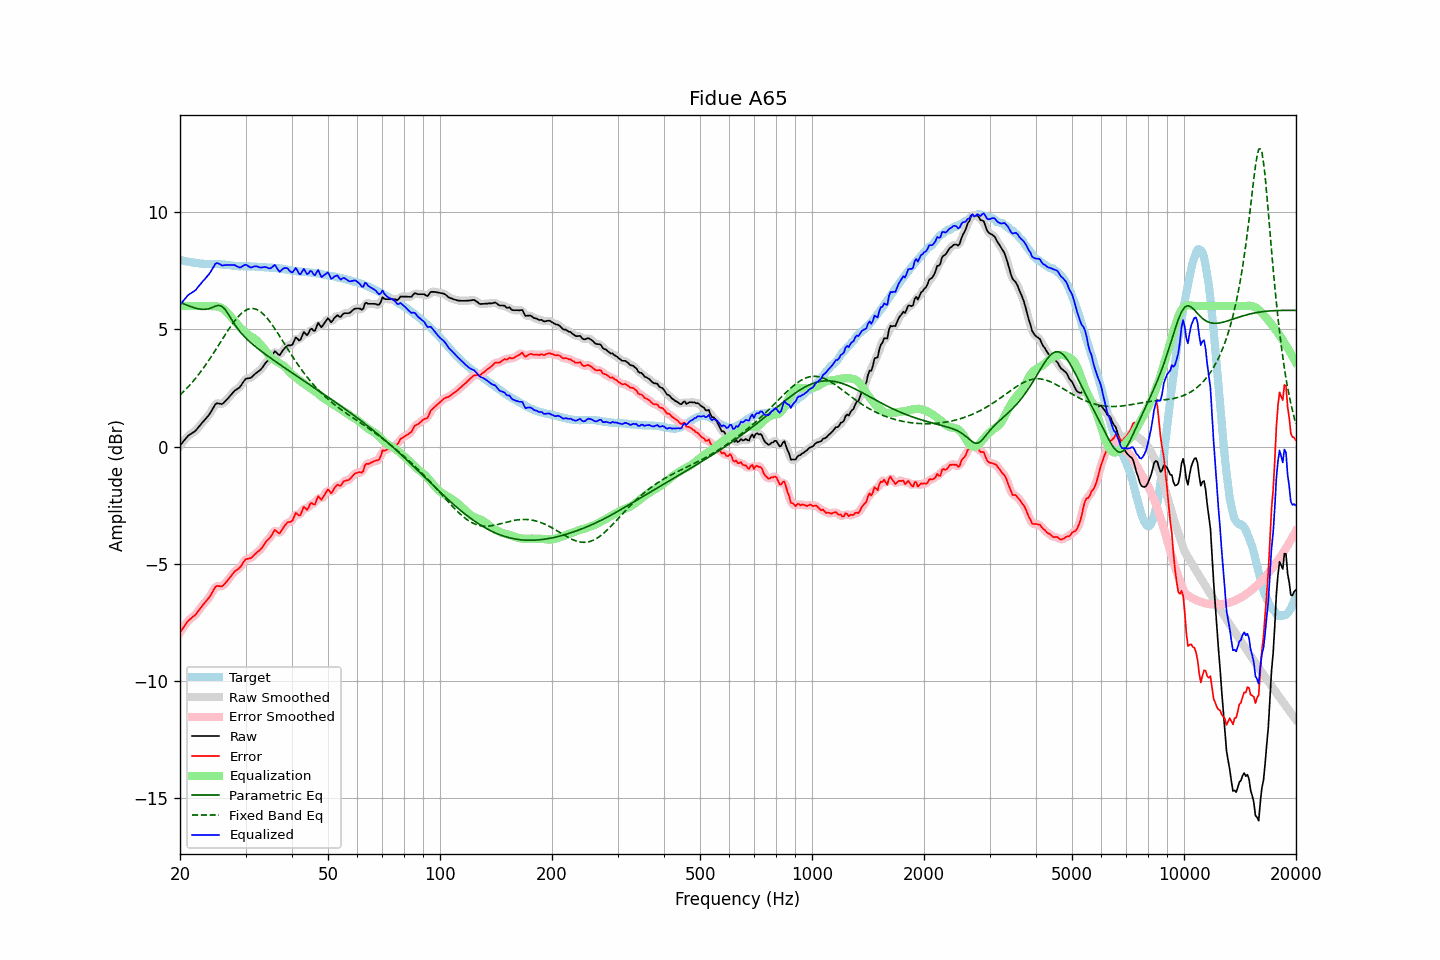

The file beside this chart, header and first rows:
frequency, raw, error, smoothed, error_smoothed, equalization, parametric_eq, fixed_band_eq, equalized_raw, equalized_smoothed, target
20.00, 0.04, -7.92, 0.04, -7.93, 6.00, 6.16, 2.20, 6.04, 6.04, 7.97
20.20, 0.13, -7.82, 0.13, -7.82, 6.00, 6.13, 2.27, 6.13, 6.13, 7.96
20.40, 0.21, -7.72, 0.22, -7.72, 6.00, 6.10, 2.34, 6.21, 6.22, 7.94
20.61, 0.30, -7.62, 0.30, -7.62, 6.00, 6.07, 2.40, 6.30, 6.30, 7.93
20.81, 0.38, -7.52, 0.39, -7.52, 6.00, 6.05, 2.47, 6.38, 6.39, 7.91
21.02, 0.46, -7.43, 0.46, -7.44, 6.00, 6.02, 2.55, 6.46, 6.46, 7.90
21.23, 0.51, -7.37, 0.51, -7.37, 6.00, 5.99, 2.62, 6.51, 6.51, 7.88
21.44, 0.55, -7.32, 0.56, -7.31, 6.00, 5.97, 2.70, 6.55, 6.56, 7.87
21.66, 0.60, -7.25, 0.60, -7.26, 6.00, 5.95, 2.78, 6.60, 6.60, 7.85
21.87, 0.64, -7.21, 0.65, -7.20, 6.00, 5.93, 2.86, 6.64, 6.65, 7.85
22.09, 0.70, -7.14, 0.71, -7.13, 6.00, 5.91, 2.94, 6.70, 6.71, 7.84
22.31, 0.79, -7.04, 0.79, -7.04, 6.00, 5.89, 3.03, 6.79, 6.79, 7.83
22.54, 0.87, -6.95, 0.87, -6.95, 6.00, 5.88, 3.12, 6.87, 6.87, 7.82
22.76, 0.95, -6.86, 0.96, -6.86, 6.00, 5.87, 3.21, 6.95, 6.96, 7.81
22.99, 1.04, -6.77, 1.04, -6.77, 6.00, 5.86, 3.30, 7.04, 7.04, 7.81
23.22, 1.11, -6.69, 1.12, -6.68, 6.00, 5.86, 3.40, 7.11, 7.12, 7.80
23.45, 1.19, -6.60, 1.19, -6.61, 6.00, 5.86, 3.49, 7.20, 7.20, 7.80
23.69, 1.27, -6.52, 1.27, -6.53, 6.00, 5.87, 3.59, 7.28, 7.27, 7.80
23.92, 1.36, -6.44, 1.36, -6.44, 6.00, 5.89, 3.69, 7.36, 7.36, 7.80
24.16, 1.45, -6.34, 1.46, -6.34, 6.00, 5.91, 3.80, 7.45, 7.46, 7.80
24.40, 1.58, -6.22, 1.58, -6.22, 6.00, 5.94, 3.90, 7.57, 7.57, 7.79
24.65, 1.69, -6.10, 1.70, -6.09, 5.99, 5.97, 4.01, 7.69, 7.69, 7.79
24.89, 1.81, -5.98, 1.79, -6.00, 5.99, 5.99, 4.11, 7.80, 7.78, 7.79
25.14, 1.85, -5.94, 1.84, -5.95, 5.98, 6.01, 4.22, 7.84, 7.83, 7.79
25.39, 1.84, -5.95, 1.85, -5.94, 5.97, 6.03, 4.33, 7.81, 7.82, 7.79
25.65, 1.83, -5.95, 1.83, -5.95, 5.95, 6.01, 4.44, 7.78, 7.78, 7.78
25.91, 1.81, -5.96, 1.83, -5.94, 5.91, 5.99, 4.55, 7.73, 7.75, 7.78
26.16, 1.86, -5.90, 1.87, -5.90, 5.87, 5.93, 4.66, 7.74, 7.74, 7.77
26.43, 1.93, -5.83, 1.93, -5.84, 5.81, 5.86, 4.77, 7.75, 7.74, 7.77
26.69, 2.00, -5.75, 2.00, -5.75, 5.75, 5.76, 4.87, 7.75, 7.75, 7.76
26.96, 2.07, -5.67, 2.08, -5.67, 5.67, 5.66, 4.98, 7.75, 7.75, 7.74
27.23, 2.15, -5.59, 2.15, -5.59, 5.59, 5.55, 5.08, 7.75, 7.75, 7.74
27.50, 2.23, -5.50, 2.24, -5.49, 5.51, 5.43, 5.18, 7.75, 7.75, 7.73
27.77, 2.31, -5.41, 2.32, -5.41, 5.43, 5.32, 5.27, 7.75, 7.75, 7.72
28.05, 2.39, -5.31, 2.38, -5.33, 5.36, 5.22, 5.37, 7.75, 7.74, 7.71
28.33, 2.43, -5.27, 2.43, -5.27, 5.28, 5.12, 5.45, 7.71, 7.71, 7.71
28.62, 2.48, -5.22, 2.48, -5.22, 5.20, 5.02, 5.53, 7.68, 7.68, 7.71
28.90, 2.52, -5.17, 2.54, -5.16, 5.12, 4.94, 5.60, 7.64, 7.66, 7.69
29.19, 2.61, -5.09, 2.62, -5.08, 5.05, 4.85, 5.67, 7.66, 7.67, 7.70
29.48, 2.72, -4.98, 2.72, -4.98, 4.98, 4.78, 5.73, 7.71, 7.71, 7.70
29.78, 2.82, -4.88, 2.82, -4.88, 4.92, 4.70, 5.78, 7.75, 7.74, 7.70
30.08, 2.90, -4.79, 2.89, -4.81, 4.87, 4.63, 5.82, 7.77, 7.75, 7.70
30.38, 2.91, -4.78, 2.91, -4.78, 4.81, 4.57, 5.86, 7.72, 7.72, 7.70
30.68, 2.92, -4.77, 2.93, -4.77, 4.76, 4.50, 5.88, 7.68, 7.68, 7.69
30.99, 2.93, -4.76, 2.95, -4.74, 4.71, 4.44, 5.89, 7.64, 7.66, 7.69
31.30, 2.99, -4.70, 3.00, -4.69, 4.67, 4.38, 5.90, 7.66, 7.66, 7.69
31.61, 3.06, -4.62, 3.06, -4.63, 4.62, 4.32, 5.89, 7.69, 7.68, 7.69
31.93, 3.12, -4.56, 3.12, -4.56, 4.57, 4.27, 5.87, 7.70, 7.69, 7.68
32.24, 3.17, -4.50, 3.17, -4.50, 4.51, 4.21, 5.85, 7.69, 7.69, 7.67
32.57, 3.22, -4.45, 3.22, -4.45, 4.44, 4.16, 5.81, 7.67, 7.66, 7.67
32.89, 3.27, -4.39, 3.28, -4.38, 4.37, 4.10, 5.76, 7.64, 7.65, 7.67
33.22, 3.35, -4.31, 3.36, -4.30, 4.29, 4.05, 5.71, 7.64, 7.65, 7.66
33.55, 3.45, -4.21, 3.45, -4.20, 4.21, 4.00, 5.65, 7.66, 7.66, 7.66
33.89, 3.55, -4.09, 3.55, -4.11, 4.11, 3.95, 5.57, 7.67, 7.66, 7.65
34.23, 3.63, -4.01, 3.63, -4.02, 4.02, 3.90, 5.50, 7.65, 7.64, 7.65
34.57, 3.69, -3.95, 3.70, -3.94, 3.92, 3.85, 5.41, 7.61, 7.62, 7.64
34.92, 3.76, -3.88, 3.77, -3.87, 3.84, 3.80, 5.33, 7.60, 7.61, 7.64
35.27, 3.86, -3.77, 3.88, -3.76, 3.78, 3.75, 5.23, 7.64, 7.66, 7.64
35.62, 3.97, -3.66, 3.98, -3.65, 3.73, 3.70, 5.14, 7.70, 7.70, 7.63
35.97, 4.07, -3.55, 4.02, -3.60, 3.69, 3.65, 5.03, 7.76, 7.71, 7.62
... 635 more rows
